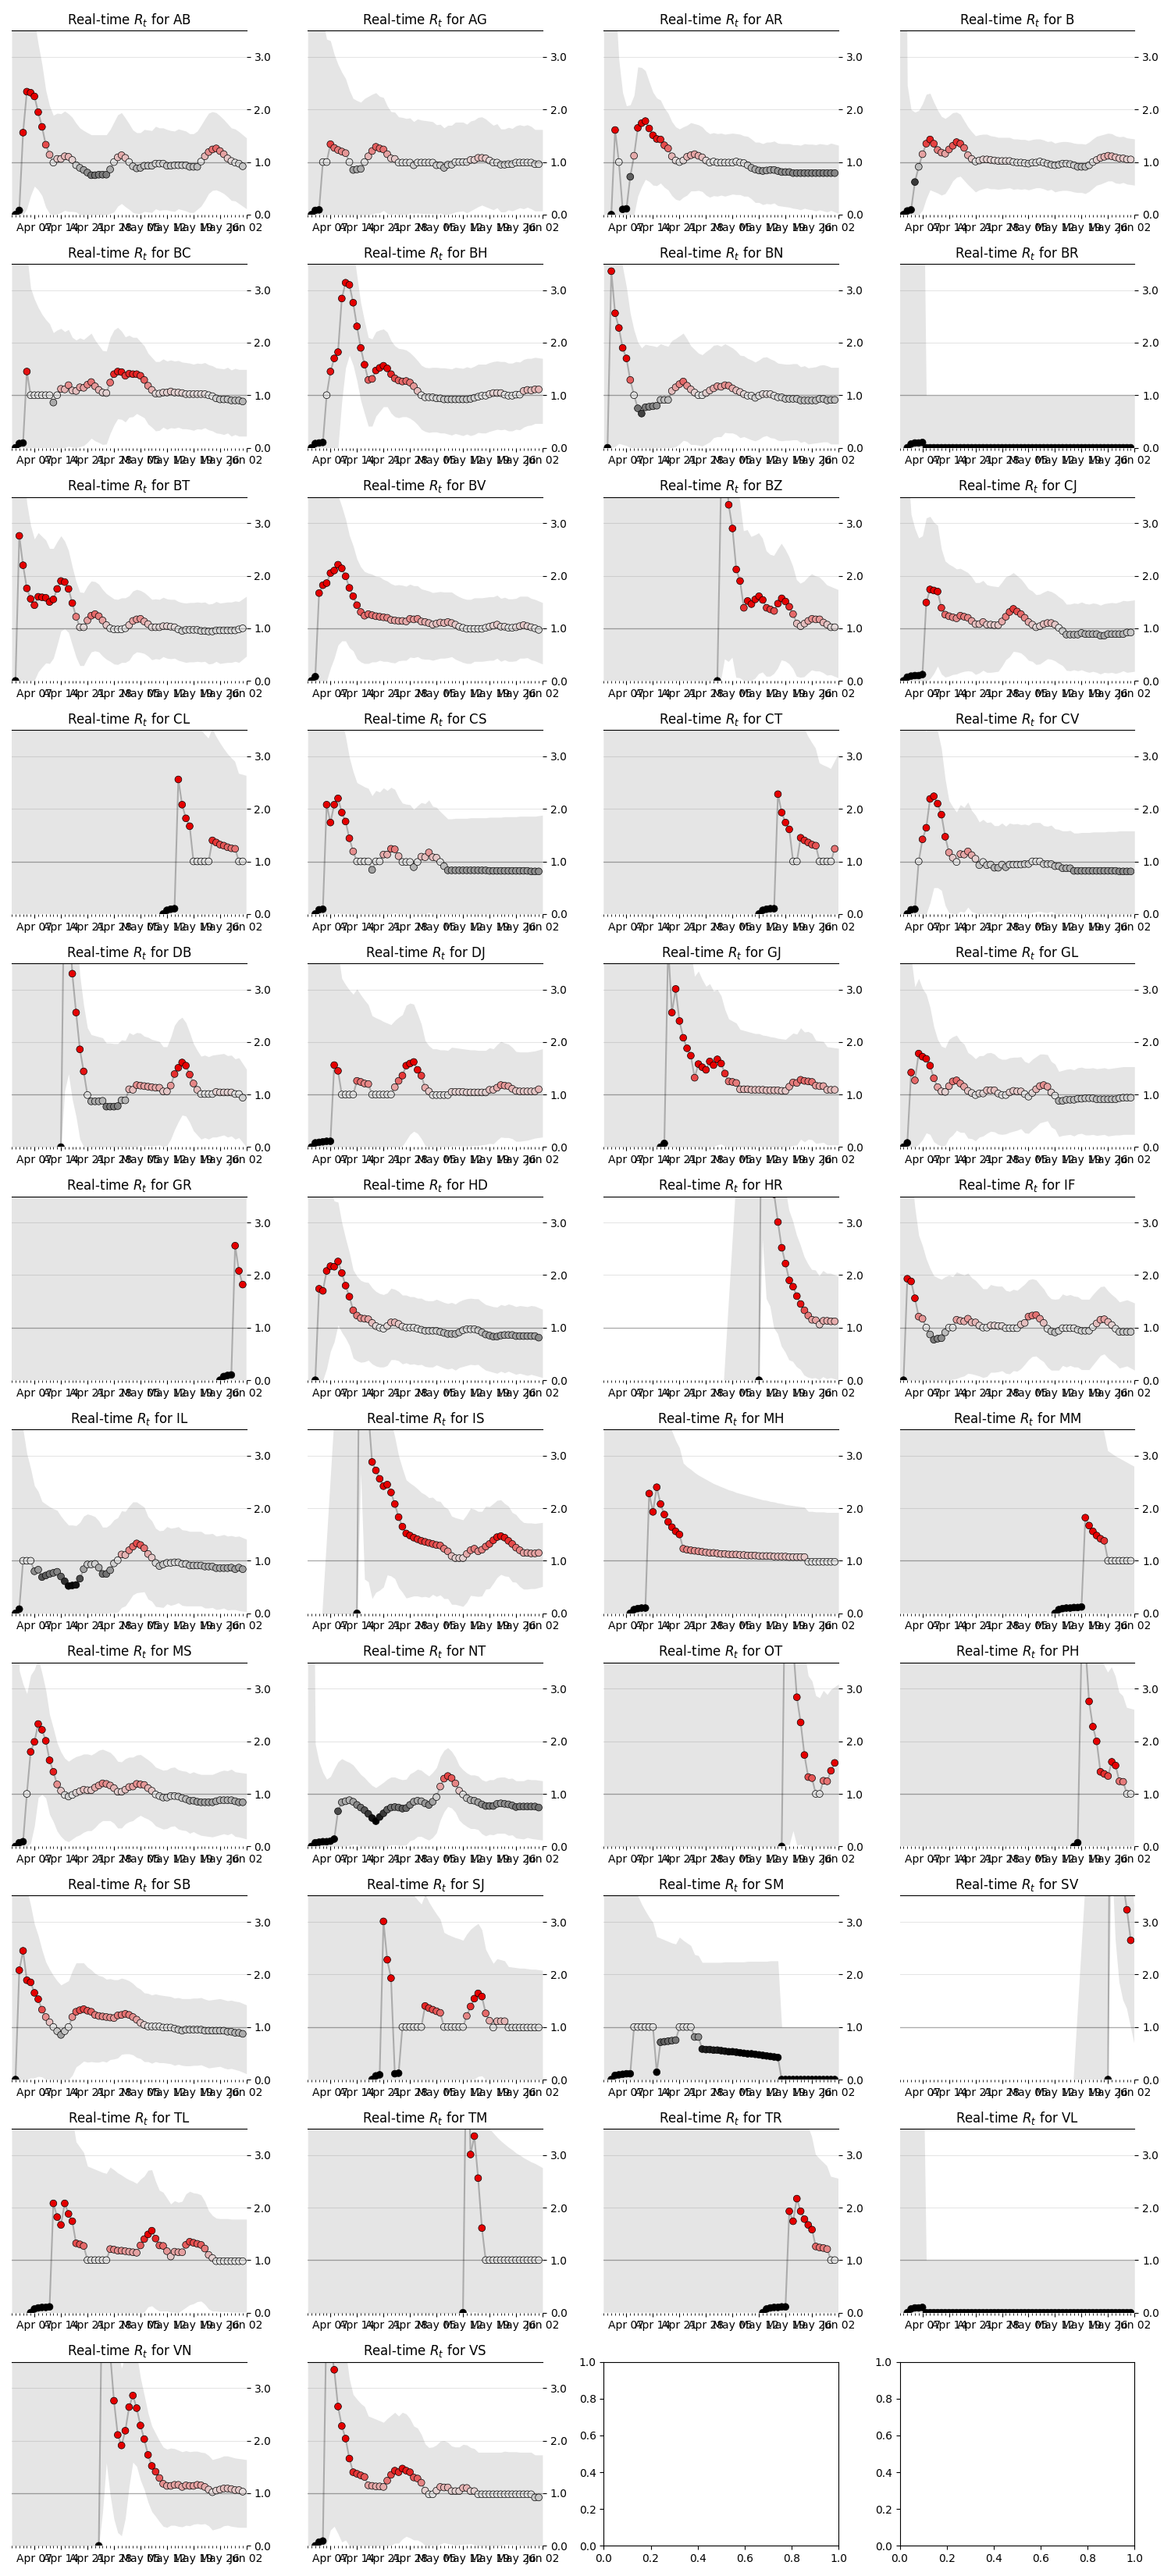

The table this chart was drawn from, first rows:
state, date, ML, Low_90, High_90, Low_50, High_50
AB, 2020-04-02, 0.0, 0.0, 10.81, 0.0, 6.01
AB, 2020-04-03, 0.08, 0.0, 4.77, 0.01, 2.17
AB, 2020-04-04, 1.56, 0.0, 4.04, 0.51, 2.43
AB, 2020-04-05, 2.34, 0.11, 4.18, 1.26, 3.08
AB, 2020-04-06, 2.32, 0.36, 3.95, 1.44, 2.98
AB, 2020-04-07, 2.25, 0.54, 3.7, 1.48, 2.81
AB, 2020-04-08, 1.95, 0.47, 3.25, 1.3, 2.47
AB, 2020-04-09, 1.67, 0.36, 2.86, 1.08, 2.14
AB, 2020-04-10, 1.33, 0.14, 2.37, 0.81, 1.78
AB, 2020-04-11, 1.14, 0.02, 2.07, 0.65, 1.56
AB, 2020-04-12, 0.99, 0.0, 1.89, 0.54, 1.4
AB, 2020-04-13, 1.06, 0.01, 1.93, 0.54, 1.4
AB, 2020-04-14, 1.06, 0.04, 1.92, 0.56, 1.4
AB, 2020-04-15, 1.11, 0.08, 1.97, 0.61, 1.44
AB, 2020-04-16, 1.1, 0.06, 1.92, 0.61, 1.42
AB, 2020-04-17, 1.04, 0.06, 1.85, 0.55, 1.34
AB, 2020-04-18, 0.94, 0.05, 1.74, 0.49, 1.25
AB, 2020-04-19, 0.89, 0.0, 1.65, 0.42, 1.17
AB, 2020-04-20, 0.85, 0.0, 1.6, 0.44, 1.17
AB, 2020-04-21, 0.8, 0.0, 1.56, 0.38, 1.1
AB, 2020-04-22, 0.75, 0.0, 1.52, 0.33, 1.04
AB, 2020-04-23, 0.75, 0.0, 1.52, 0.34, 1.05
AB, 2020-04-24, 0.76, 0.0, 1.52, 0.35, 1.06
AB, 2020-04-25, 0.76, 0.0, 1.52, 0.37, 1.08
AB, 2020-04-26, 0.76, 0.0, 1.52, 0.28, 1.0
AB, 2020-04-27, 0.86, 0.02, 1.62, 0.38, 1.12
AB, 2020-04-28, 1.0, 0.05, 1.76, 0.56, 1.31
AB, 2020-04-29, 1.09, 0.16, 1.9, 0.63, 1.38
AB, 2020-04-30, 1.13, 0.21, 1.94, 0.72, 1.45
AB, 2020-05-01, 1.08, 0.15, 1.84, 0.64, 1.36
AB, 2020-05-02, 1.0, 0.1, 1.73, 0.6, 1.3
AB, 2020-05-03, 0.92, 0.04, 1.61, 0.51, 1.2
AB, 2020-05-04, 0.88, 0.02, 1.56, 0.51, 1.19
AB, 2020-05-05, 0.89, 0.02, 1.56, 0.5, 1.18
AB, 2020-05-06, 0.93, 0.06, 1.62, 0.56, 1.24
AB, 2020-05-07, 0.93, 0.05, 1.61, 0.53, 1.21
AB, 2020-05-08, 0.93, 0.04, 1.6, 0.51, 1.19
AB, 2020-05-09, 0.97, 0.11, 1.68, 0.55, 1.23
AB, 2020-05-10, 0.97, 0.08, 1.65, 0.59, 1.26
AB, 2020-05-11, 0.97, 0.09, 1.65, 0.56, 1.23
AB, 2020-05-12, 0.93, 0.09, 1.62, 0.57, 1.23
AB, 2020-05-13, 0.93, 0.07, 1.6, 0.55, 1.21
AB, 2020-05-14, 0.94, 0.06, 1.59, 0.53, 1.19
AB, 2020-05-15, 0.94, 0.11, 1.63, 0.52, 1.18
AB, 2020-05-16, 0.94, 0.09, 1.61, 0.59, 1.24
AB, 2020-05-17, 0.94, 0.07, 1.59, 0.57, 1.22
AB, 2020-05-18, 0.91, 0.04, 1.54, 0.51, 1.16
AB, 2020-05-19, 0.91, 0.04, 1.54, 0.51, 1.16
AB, 2020-05-20, 0.91, 0.1, 1.59, 0.51, 1.16
AB, 2020-05-21, 1.01, 0.16, 1.7, 0.62, 1.27
AB, 2020-05-22, 1.11, 0.27, 1.82, 0.76, 1.4
AB, 2020-05-23, 1.19, 0.4, 1.93, 0.84, 1.47
AB, 2020-05-24, 1.24, 0.46, 1.96, 0.87, 1.49
AB, 2020-05-25, 1.26, 0.47, 1.94, 0.93, 1.53
AB, 2020-05-26, 1.21, 0.44, 1.88, 0.87, 1.46
AB, 2020-05-27, 1.15, 0.4, 1.81, 0.81, 1.39
AB, 2020-05-28, 1.07, 0.34, 1.73, 0.77, 1.34
AB, 2020-05-29, 1.02, 0.27, 1.65, 0.68, 1.25
AB, 2020-05-30, 0.99, 0.26, 1.63, 0.64, 1.21
AB, 2020-05-31, 0.97, 0.21, 1.58, 0.61, 1.18
... 1,940 more rows
